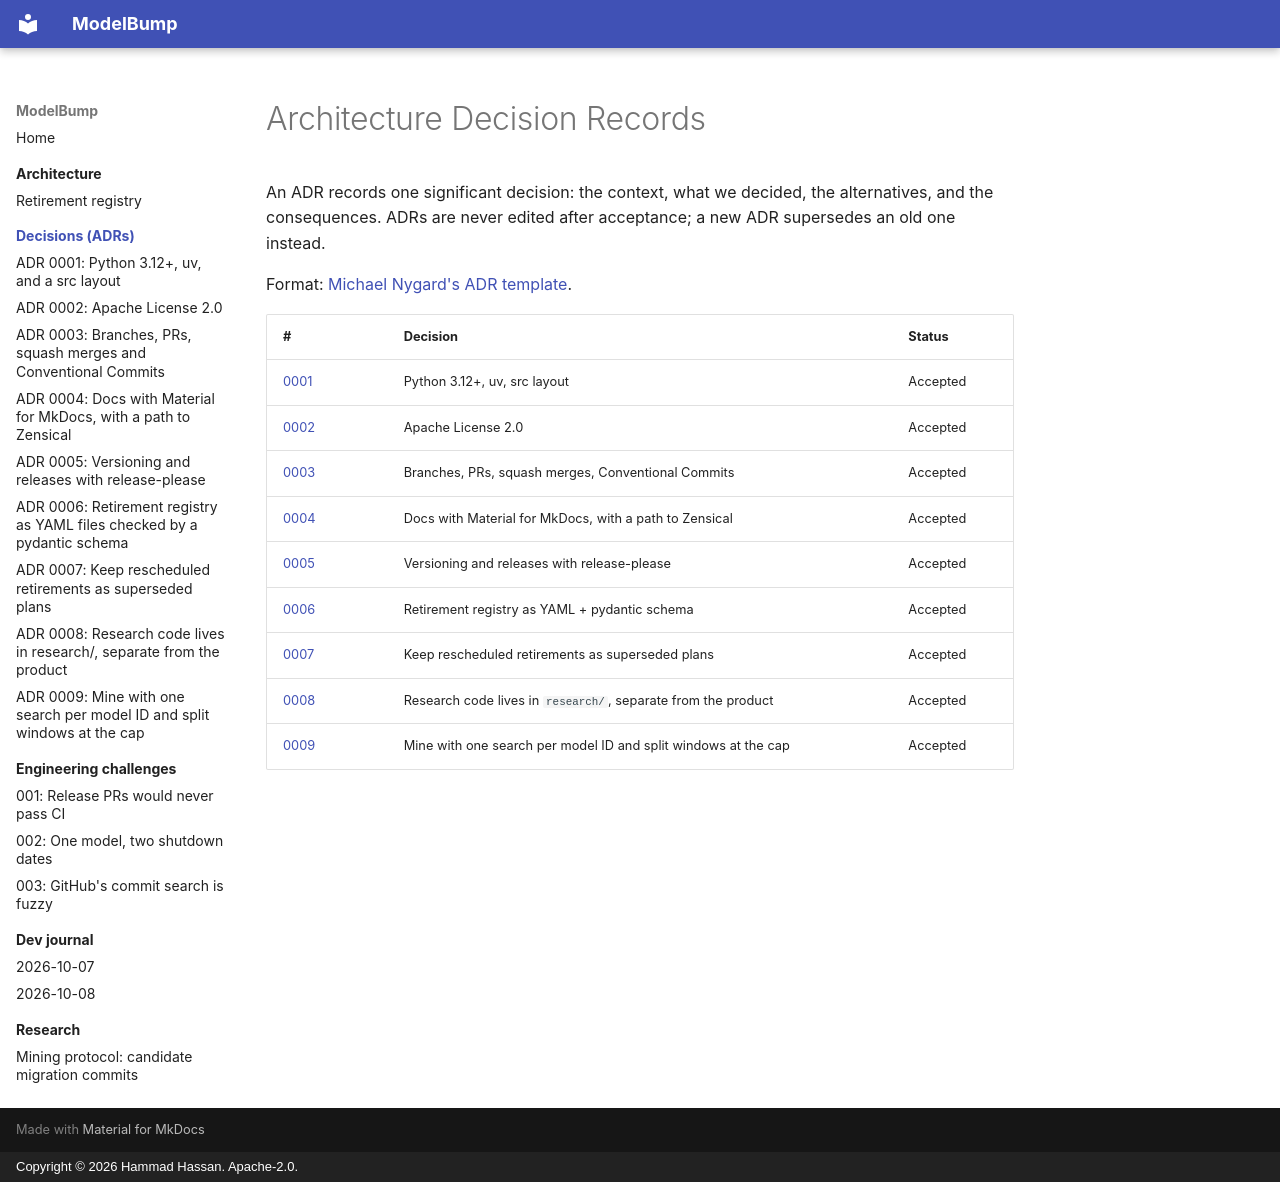

repository: imhammad/modelbump · page: adr/index.html · generator: mkdocs · copyright: Copyright © 2026 Hammad Hassan. Apache-2.0.

# Architecture Decision Records

An ADR records one significant decision: the context, what we decided, the alternatives, and the consequences. ADRs are never edited after acceptance; a new ADR supersedes an old one instead.

Format: [Michael Nygard's ADR template](https://cognitect.com/blog/2011/11/15/documenting-architecture-decisions).

| # | Decision | Status |
|---|----------|--------|
| [0001](0001-python-uv-src-layout.md) | Python 3.12+, uv, src layout | Accepted |
| [0002](0002-apache-2-license.md) | Apache License 2.0 | Accepted |
| [0003](0003-git-workflow.md) | Branches, PRs, squash merges, Conventional Commits | Accepted |
| [0004](0004-docs-with-material-for-mkdocs.md) | Docs with Material for MkDocs, with a path to Zensical | Accepted |
| [0005](0005-releases-with-release-please.md) | Versioning and releases with release-please | Accepted |
| [0006](0006-retirement-registry-format.md) | Retirement registry as YAML + pydantic schema | Accepted |
| [0007](0007-rescheduled-retirements.md) | Keep rescheduled retirements as superseded plans | Accepted |
| [0008](0008-research-code-separate-from-product.md) | Research code lives in `research/`, separate from the product | Accepted |
| [0009](0009-mining-method.md) | Mine with one search per model ID and split windows at the cap | Accepted |
